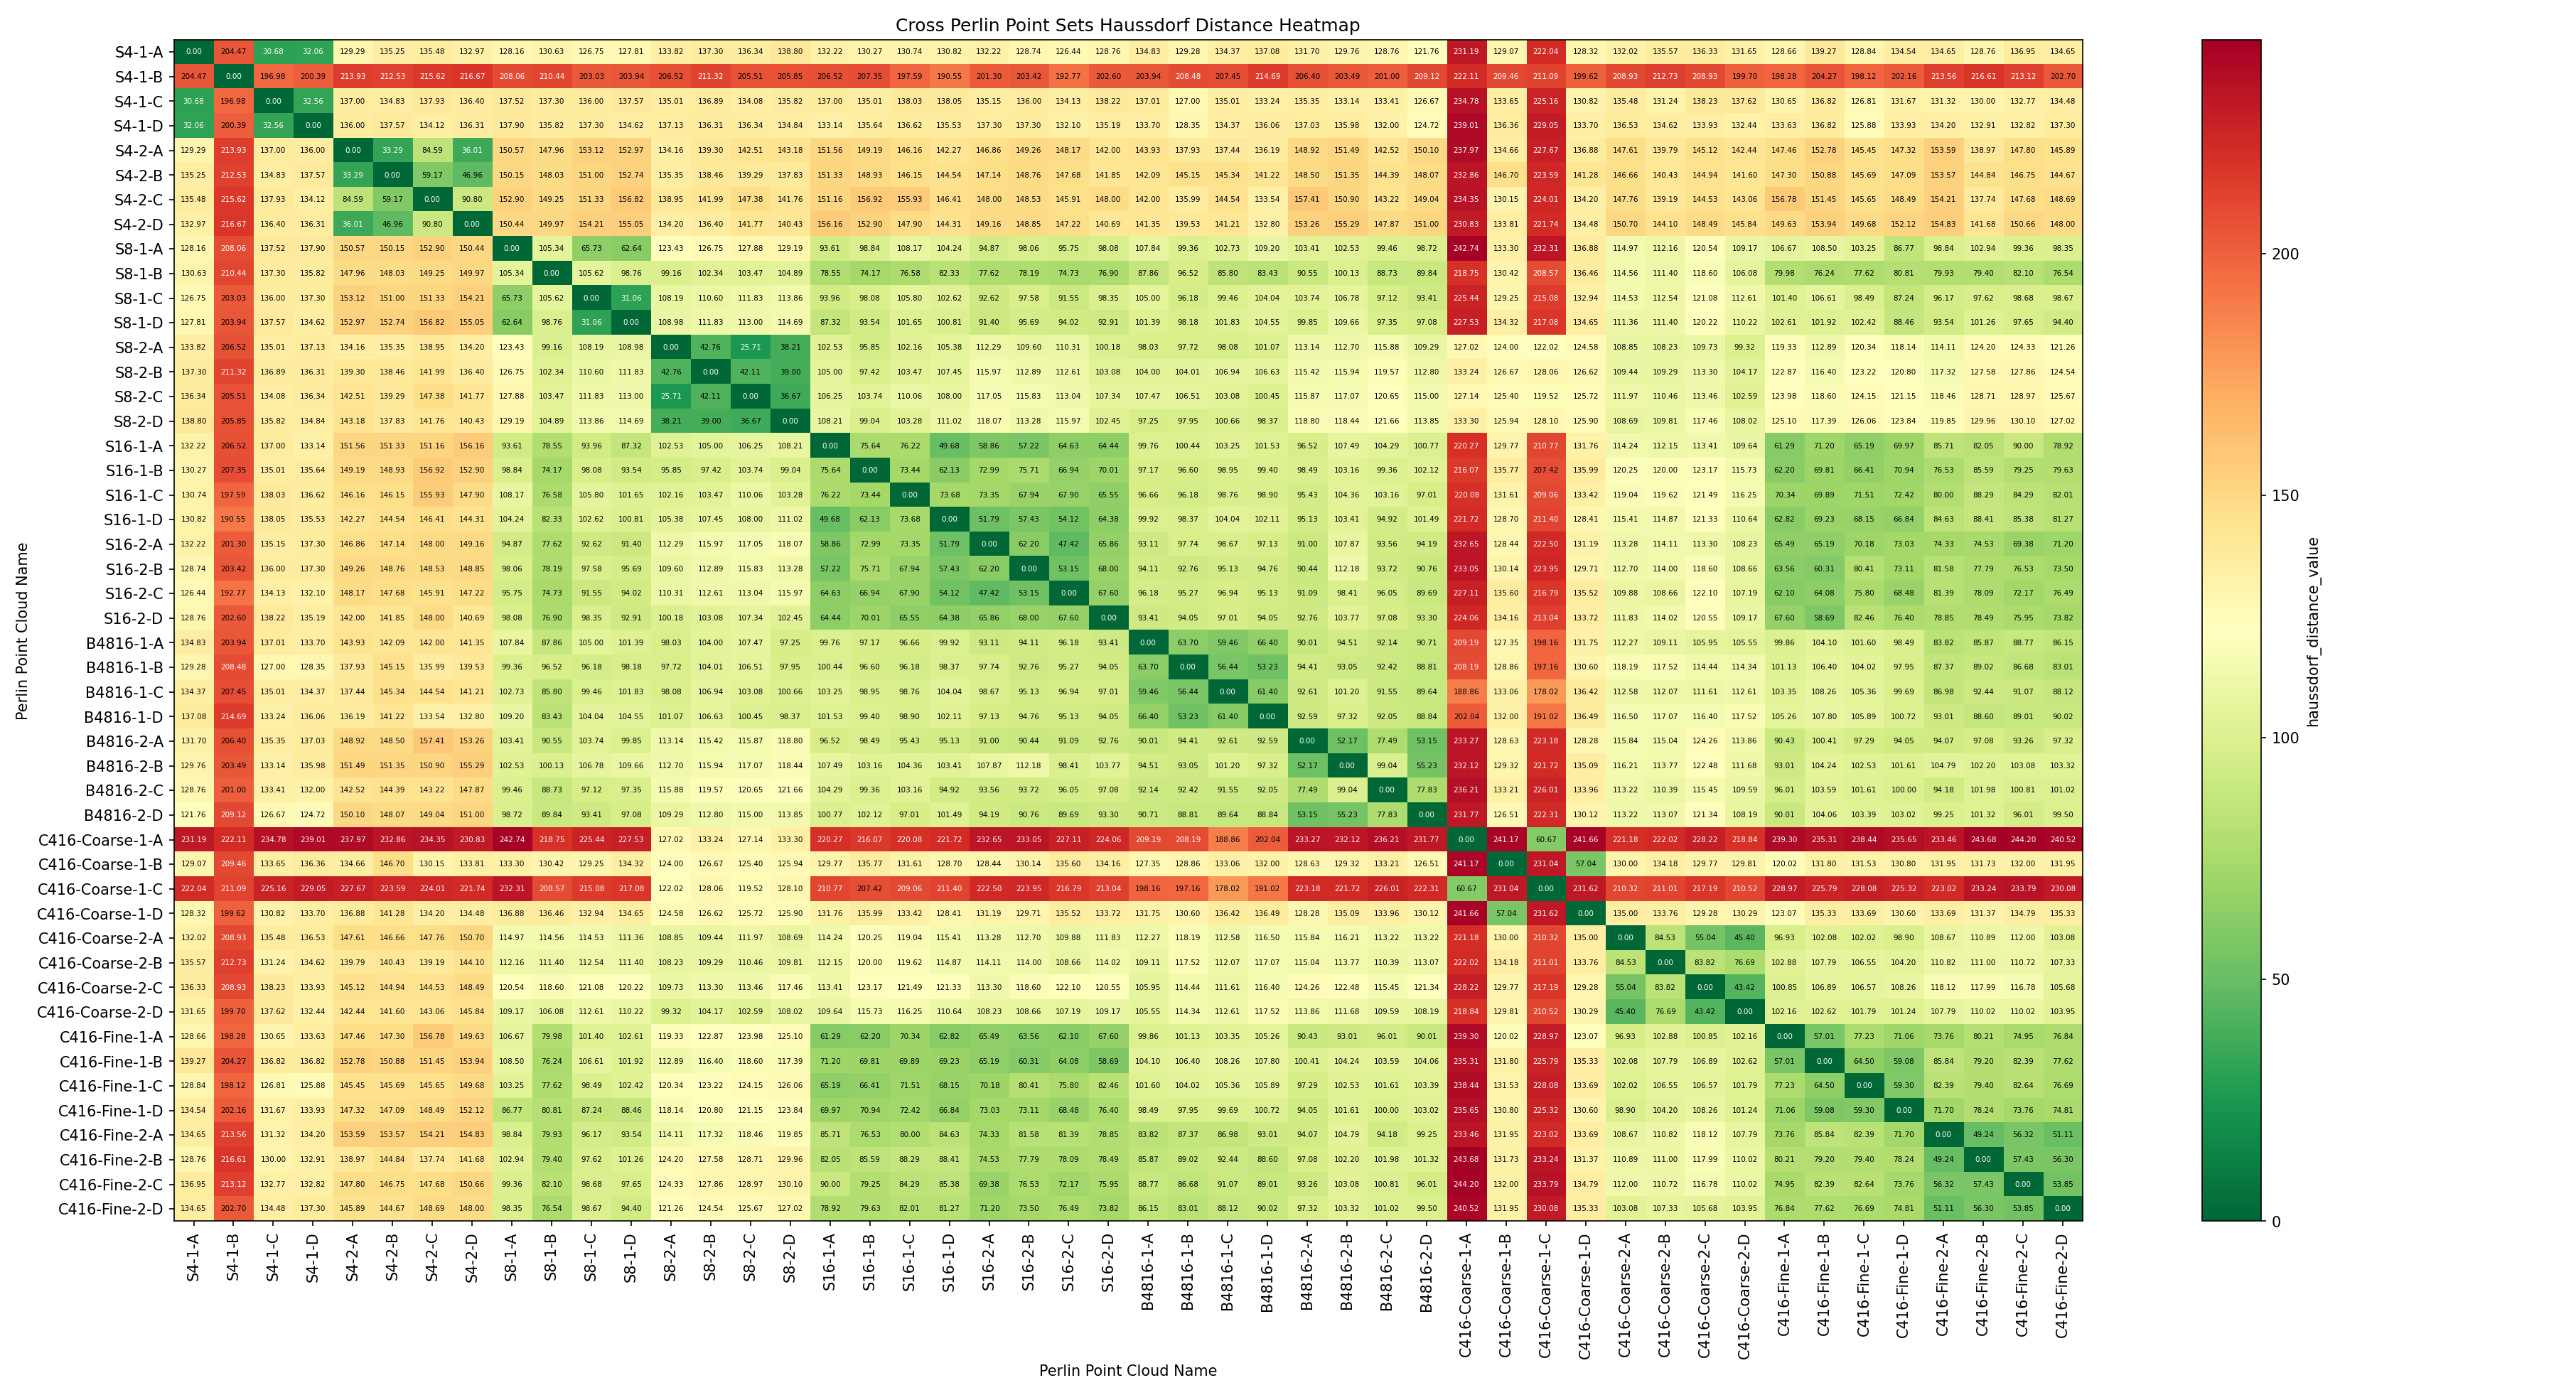

Source data for this figure (header and first rows):
Perlin Point Cloud Name, S4-1-A, S4-1-B, S4-1-C, S4-1-D, S4-2-A, S4-2-B, S4-2-C, S4-2-D, S8-1-A, S8-1-B, S8-1-C, S8-1-D, S8-2-A, S8-2-B, S8-2-C, S8-2-D, S16-1-A, S16-1-B, S16-1-C, S16-1-D, S16-2-A, S16-2-B, S16-2-C
S4-1-A, 0.0, 204.5, 30.68, 32.06, 129.3, 135.2, 135.5, 133, 128.2, 130.6, 126.8, 127.8, 133.8, 137.3, 136.3, 138.8, 132.2, 130.3, 130.7, 130.8, 132.2, 128.7, 126.4
S4-1-B, 204.5, 0.0, 197, 200.4, 213.9, 212.5, 215.6, 216.7, 208.1, 210.4, 203, 203.9, 206.5, 211.3, 205.5, 205.9, 206.5, 207.3, 197.6, 190.5, 201.3, 203.4, 192.8
S4-1-C, 30.68, 197, 0.0, 32.56, 137, 134.8, 137.9, 136.4, 137.5, 137.3, 136.0, 137.6, 135, 136.9, 134.1, 135.8, 137.0, 135, 138, 138.1, 135.1, 136.0, 134.1
S4-1-D, 32.06, 200.4, 32.56, 0.0, 136, 137.6, 134.1, 136.3, 137.9, 135.8, 137.3, 134.6, 137.1, 136.3, 136.3, 134.8, 133.1, 135.6, 136.6, 135.5, 137.3, 137.3, 132.1
S4-2-A, 129.3, 213.9, 137, 136, 0.0, 33.29, 84.59, 36.01, 150.6, 148, 153.1, 153, 134.2, 139.3, 142.5, 143.2, 151.6, 149.2, 146.2, 142.3, 146.9, 149.3, 148.2
S4-2-B, 135.2, 212.5, 134.8, 137.6, 33.29, 0.0, 59.17, 46.96, 150.2, 148, 151, 152.7, 135.4, 138.5, 139.3, 137.8, 151.3, 148.9, 146.2, 144.5, 147.1, 148.8, 147.7
S4-2-C, 135.5, 215.6, 137.9, 134.1, 84.59, 59.17, 0.0, 90.8, 152.9, 149.3, 151.3, 156.8, 138.9, 142, 147.4, 141.8, 151.2, 156.9, 155.9, 146.4, 148.0, 148.5, 145.9
S4-2-D, 133, 216.7, 136.4, 136.3, 36.01, 46.96, 90.8, 0.0, 150.4, 150, 154.2, 155, 134.2, 136.4, 141.8, 140.4, 156.2, 152.9, 147.9, 144.3, 149.2, 148.9, 147.2
S8-1-A, 128.2, 208.1, 137.5, 137.9, 150.6, 150.2, 152.9, 150.4, 0.0, 105.3, 65.73, 62.64, 123.4, 126.8, 127.9, 129.2, 93.61, 98.84, 108.2, 104.2, 94.87, 98.06, 95.75
S8-1-B, 130.6, 210.4, 137.3, 135.8, 148, 148, 149.3, 150, 105.3, 0.0, 105.6, 98.76, 99.16, 102.3, 103.5, 104.9, 78.55, 74.17, 76.58, 82.33, 77.62, 78.19, 74.73
S8-1-C, 126.8, 203, 136.0, 137.3, 153.1, 151, 151.3, 154.2, 65.73, 105.6, 0.0, 31.06, 108.2, 110.6, 111.8, 113.9, 93.96, 98.08, 105.8, 102.6, 92.62, 97.58, 91.55
S8-1-D, 127.8, 203.9, 137.6, 134.6, 153, 152.7, 156.8, 155, 62.64, 98.76, 31.06, 0.0, 109, 111.8, 113, 114.7, 87.32, 93.54, 101.7, 100.8, 91.4, 95.69, 94.02
S8-2-A, 133.8, 206.5, 135, 137.1, 134.2, 135.4, 138.9, 134.2, 123.4, 99.16, 108.2, 109, 0.0, 42.76, 25.71, 38.21, 102.5, 95.85, 102.2, 105.4, 112.3, 109.6, 110.3
S8-2-B, 137.3, 211.3, 136.9, 136.3, 139.3, 138.5, 142, 136.4, 126.8, 102.3, 110.6, 111.8, 42.76, 0.0, 42.11, 39.0, 105.0, 97.42, 103.5, 107.4, 116, 112.9, 112.6
S8-2-C, 136.3, 205.5, 134.1, 136.3, 142.5, 139.3, 147.4, 141.8, 127.9, 103.5, 111.8, 113, 25.71, 42.11, 0.0, 36.67, 106.3, 103.7, 110.1, 108, 117, 115.8, 113
S8-2-D, 138.8, 205.9, 135.8, 134.8, 143.2, 137.8, 141.8, 140.4, 129.2, 104.9, 113.9, 114.7, 38.21, 39.0, 36.67, 0.0, 108.2, 99.04, 103.3, 111, 118.1, 113.3, 116
S16-1-A, 132.2, 206.5, 137.0, 133.1, 151.6, 151.3, 151.2, 156.2, 93.61, 78.55, 93.96, 87.32, 102.5, 105.0, 106.3, 108.2, 0.0, 75.64, 76.22, 49.68, 58.86, 57.22, 64.63
S16-1-B, 130.3, 207.3, 135, 135.6, 149.2, 148.9, 156.9, 152.9, 98.84, 74.17, 98.08, 93.54, 95.85, 97.42, 103.7, 99.04, 75.64, 0.0, 73.44, 62.13, 72.99, 75.71, 66.94
S16-1-C, 130.7, 197.6, 138, 136.6, 146.2, 146.2, 155.9, 147.9, 108.2, 76.58, 105.8, 101.7, 102.2, 103.5, 110.1, 103.3, 76.22, 73.44, 0.0, 73.68, 73.35, 67.94, 67.9
S16-1-D, 130.8, 190.5, 138.1, 135.5, 142.3, 144.5, 146.4, 144.3, 104.2, 82.33, 102.6, 100.8, 105.4, 107.4, 108, 111, 49.68, 62.13, 73.68, 0.0, 51.79, 57.43, 54.12
S16-2-A, 132.2, 201.3, 135.1, 137.3, 146.9, 147.1, 148.0, 149.2, 94.87, 77.62, 92.62, 91.4, 112.3, 116, 117, 118.1, 58.86, 72.99, 73.35, 51.79, 0.0, 62.2, 47.42
S16-2-B, 128.7, 203.4, 136.0, 137.3, 149.3, 148.8, 148.5, 148.9, 98.06, 78.19, 97.58, 95.69, 109.6, 112.9, 115.8, 113.3, 57.22, 75.71, 67.94, 57.43, 62.2, 0.0, 53.15
S16-2-C, 126.4, 192.8, 134.1, 132.1, 148.2, 147.7, 145.9, 147.2, 95.75, 74.73, 91.55, 94.02, 110.3, 112.6, 113, 116, 64.63, 66.94, 67.9, 54.12, 47.42, 53.15, 0.0
S16-2-D, 128.8, 202.6, 138.2, 135.2, 142, 141.9, 148, 140.7, 98.08, 76.9, 98.35, 92.91, 100.2, 103.1, 107.3, 102.4, 64.44, 70.01, 65.55, 64.38, 65.86, 68.0, 67.6
B4816-1-A, 134.8, 203.9, 137, 133.7, 143.9, 142.1, 142, 141.4, 107.8, 87.86, 105.0, 101.4, 98.03, 104, 107.5, 97.25, 99.76, 97.17, 96.66, 99.92, 93.11, 94.11, 96.18
B4816-1-B, 129.3, 208.5, 127.0, 128.4, 137.9, 145.2, 136, 139.5, 99.36, 96.52, 96.18, 98.18, 97.72, 104, 106.5, 97.95, 100.4, 96.6, 96.18, 98.37, 97.74, 92.76, 95.27
B4816-1-C, 134.4, 207.4, 135, 134.4, 137.4, 145.3, 144.5, 141.2, 102.7, 85.8, 99.46, 101.8, 98.08, 106.9, 103.1, 100.7, 103.2, 98.95, 98.76, 104, 98.67, 95.13, 96.94
B4816-1-D, 137.1, 214.7, 133.2, 136.1, 136.2, 141.2, 133.5, 132.8, 109.2, 83.43, 104, 104.5, 101.1, 106.6, 100.4, 98.37, 101.5, 99.4, 98.9, 102.1, 97.13, 94.76, 95.13
B4816-2-A, 131.7, 206.4, 135.4, 137, 148.9, 148.5, 157.4, 153.3, 103.4, 90.55, 103.7, 99.85, 113.1, 115.4, 115.9, 118.8, 96.52, 98.49, 95.43, 95.13, 91.0, 90.44, 91.09
B4816-2-B, 129.8, 203.5, 133.1, 136, 151.5, 151.3, 150.9, 155.3, 102.5, 100.1, 106.8, 109.7, 112.7, 115.9, 117.1, 118.4, 107.5, 103.2, 104.4, 103.4, 107.9, 112.2, 98.41
B4816-2-C, 128.8, 201, 133.4, 132, 142.5, 144.4, 143.2, 147.9, 99.46, 88.73, 97.12, 97.35, 115.9, 119.6, 120.7, 121.7, 104.3, 99.36, 103.2, 94.92, 93.56, 93.72, 96.05
B4816-2-D, 121.8, 209.1, 126.7, 124.7, 150.1, 148.1, 149, 151, 98.72, 89.84, 93.41, 97.08, 109.3, 112.8, 115, 113.8, 100.8, 102.1, 97.01, 101.5, 94.19, 90.76, 89.69
C416-Coarse-1-A, 231.2, 222.1, 234.8, 239, 238, 232.9, 234.4, 230.8, 242.7, 218.8, 225.4, 227.5, 127, 133.2, 127.1, 133.3, 220.3, 216.1, 220.1, 221.7, 232.6, 233.1, 227.1
C416-Coarse-1-B, 129.1, 209.5, 133.6, 136.4, 134.7, 146.7, 130.1, 133.8, 133.3, 130.4, 129.2, 134.3, 124.0, 126.7, 125.4, 125.9, 129.8, 135.8, 131.6, 128.7, 128.4, 130.1, 135.6
C416-Coarse-1-C, 222, 211.1, 225.2, 229.1, 227.7, 223.6, 224, 221.7, 232.3, 208.6, 215.1, 217.1, 122, 128.1, 119.5, 128.1, 210.8, 207.4, 209.1, 211.4, 222.5, 223.9, 216.8
C416-Coarse-1-D, 128.3, 199.6, 130.8, 133.7, 136.9, 141.3, 134.2, 134.5, 136.9, 136.5, 132.9, 134.6, 124.6, 126.6, 125.7, 125.9, 131.8, 136, 133.4, 128.4, 131.2, 129.7, 135.5
C416-Coarse-2-A, 132, 208.9, 135.5, 136.5, 147.6, 146.7, 147.8, 150.7, 115, 114.6, 114.5, 111.4, 108.9, 109.4, 112, 108.7, 114.2, 120.3, 119, 115.4, 113.3, 112.7, 109.9
C416-Coarse-2-B, 135.6, 212.7, 131.2, 134.6, 139.8, 140.4, 139.2, 144.1, 112.2, 111.4, 112.5, 111.4, 108.2, 109.3, 110.5, 109.8, 112.1, 120, 119.6, 114.9, 114.1, 114.0, 108.7
C416-Coarse-2-C, 136.3, 208.9, 138.2, 133.9, 145.1, 144.9, 144.5, 148.5, 120.5, 118.6, 121.1, 120.2, 109.7, 113.3, 113.5, 117.5, 113.4, 123.2, 121.5, 121.3, 113.3, 118.6, 122.1
C416-Coarse-2-D, 131.7, 199.7, 137.6, 132.4, 142.4, 141.6, 143.1, 145.8, 109.2, 106.1, 112.6, 110.2, 99.32, 104.2, 102.6, 108, 109.6, 115.7, 116.2, 110.6, 108.2, 108.7, 107.2
C416-Fine-1-A, 128.7, 198.3, 130.6, 133.6, 147.5, 147.3, 156.8, 149.6, 106.7, 79.98, 101.4, 102.6, 119.3, 122.9, 124, 125.1, 61.29, 62.2, 70.34, 62.82, 65.49, 63.56, 62.1
C416-Fine-1-B, 139.3, 204.3, 136.8, 136.8, 152.8, 150.9, 151.4, 153.9, 108.5, 76.24, 106.6, 101.9, 112.9, 116.4, 118.6, 117.4, 71.2, 69.81, 69.89, 69.23, 65.19, 60.31, 64.08
C416-Fine-1-C, 128.8, 198.1, 126.8, 125.9, 145.5, 145.7, 145.6, 149.7, 103.2, 77.62, 98.49, 102.4, 120.3, 123.2, 124.1, 126.1, 65.19, 66.41, 71.51, 68.15, 70.18, 80.41, 75.8
C416-Fine-1-D, 134.5, 202.2, 131.7, 133.9, 147.3, 147.1, 148.5, 152.1, 86.77, 80.81, 87.24, 88.46, 118.1, 120.8, 121.1, 123.8, 69.97, 70.94, 72.42, 66.84, 73.03, 73.11, 68.48
C416-Fine-2-A, 134.6, 213.6, 131.3, 134.2, 153.6, 153.6, 154.2, 154.8, 98.84, 79.93, 96.17, 93.54, 114.1, 117.3, 118.5, 119.9, 85.71, 76.53, 80.0, 84.63, 74.33, 81.58, 81.39
C416-Fine-2-B, 128.8, 216.6, 130.0, 132.9, 139, 144.8, 137.7, 141.7, 102.9, 79.4, 97.62, 101.3, 124.2, 127.6, 128.7, 130, 82.05, 85.59, 88.29, 88.41, 74.53, 77.79, 78.09
C416-Fine-2-C, 137, 213.1, 132.8, 132.8, 147.8, 146.8, 147.7, 150.7, 99.36, 82.1, 98.68, 97.65, 124.3, 127.9, 129, 130.1, 90.0, 79.25, 84.29, 85.38, 69.38, 76.53, 72.17
C416-Fine-2-D, 134.6, 202.7, 134.5, 137.3, 145.9, 144.7, 148.7, 148.0, 98.35, 76.54, 98.67, 94.4, 121.3, 124.5, 125.7, 127, 78.92, 79.63, 82.01, 81.27, 71.2, 73.5, 76.49
